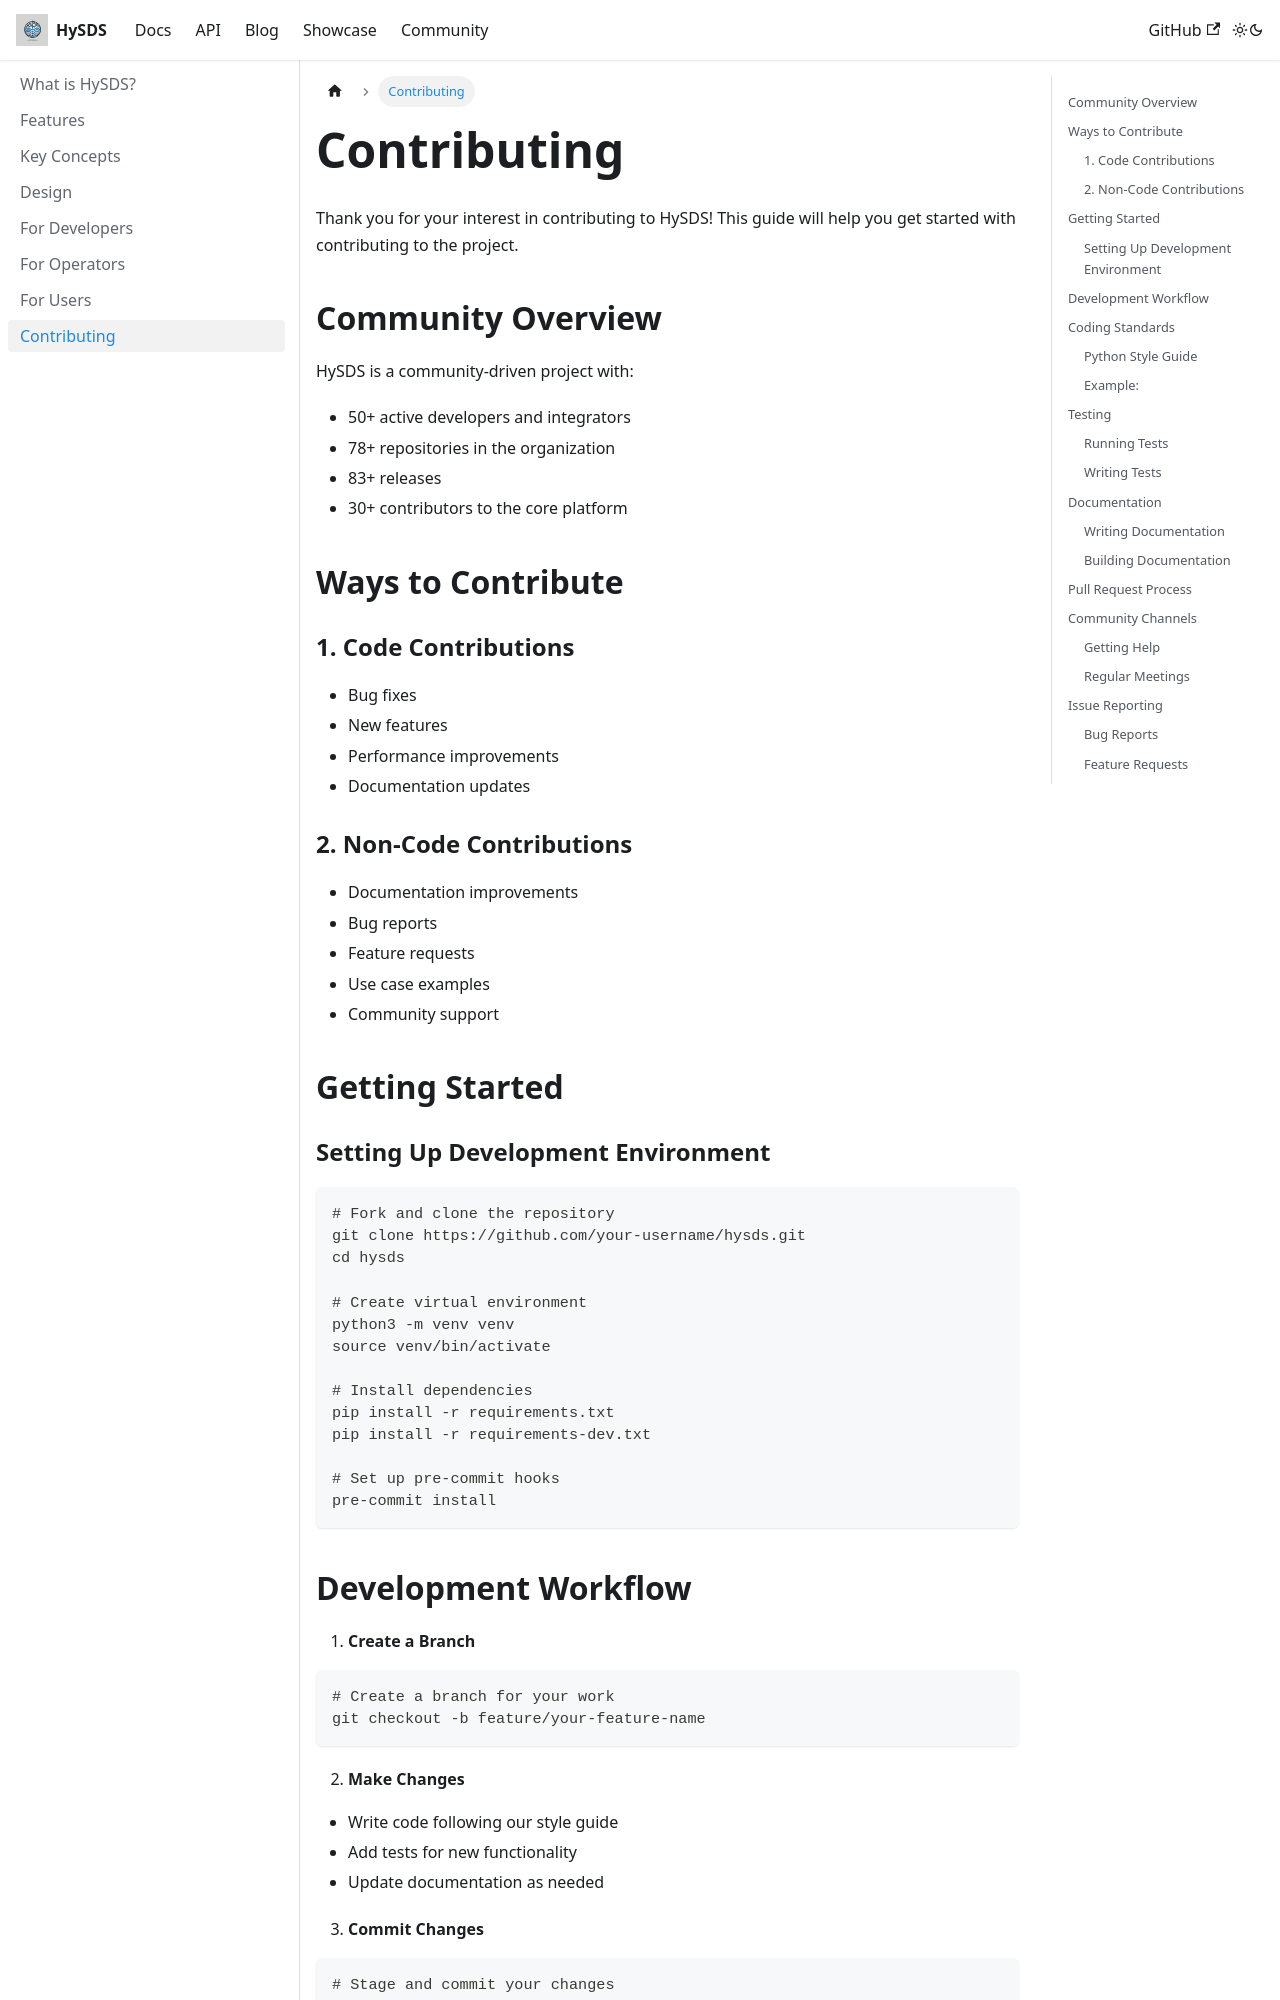

repository: yunks128/hysds.github.io · page: docs/contributing/index.html · generator: docusaurus

---
sidebar_position: 10
---

# Contributing

Thank you for your interest in contributing to HySDS! This guide will help you get started with contributing to the project.

## Community Overview

HySDS is a community-driven project with:
- 50+ active developers and integrators
- 78+ repositories in the organization
- 83+ releases
- 30+ contributors to the core platform

## Ways to Contribute

### 1. Code Contributions
- Bug fixes
- New features
- Performance improvements
- Documentation updates

### 2. Non-Code Contributions
- Documentation improvements
- Bug reports
- Feature requests
- Use case examples
- Community support

## Getting Started

### Setting Up Development Environment

```bash
# Fork and clone the repository
git clone https://github.com/your-username/hysds.git
cd hysds

# Create virtual environment
python3 -m venv venv
source venv/bin/activate

# Install dependencies
pip install -r requirements.txt
pip install -r requirements-dev.txt

# Set up pre-commit hooks
pre-commit install
```
